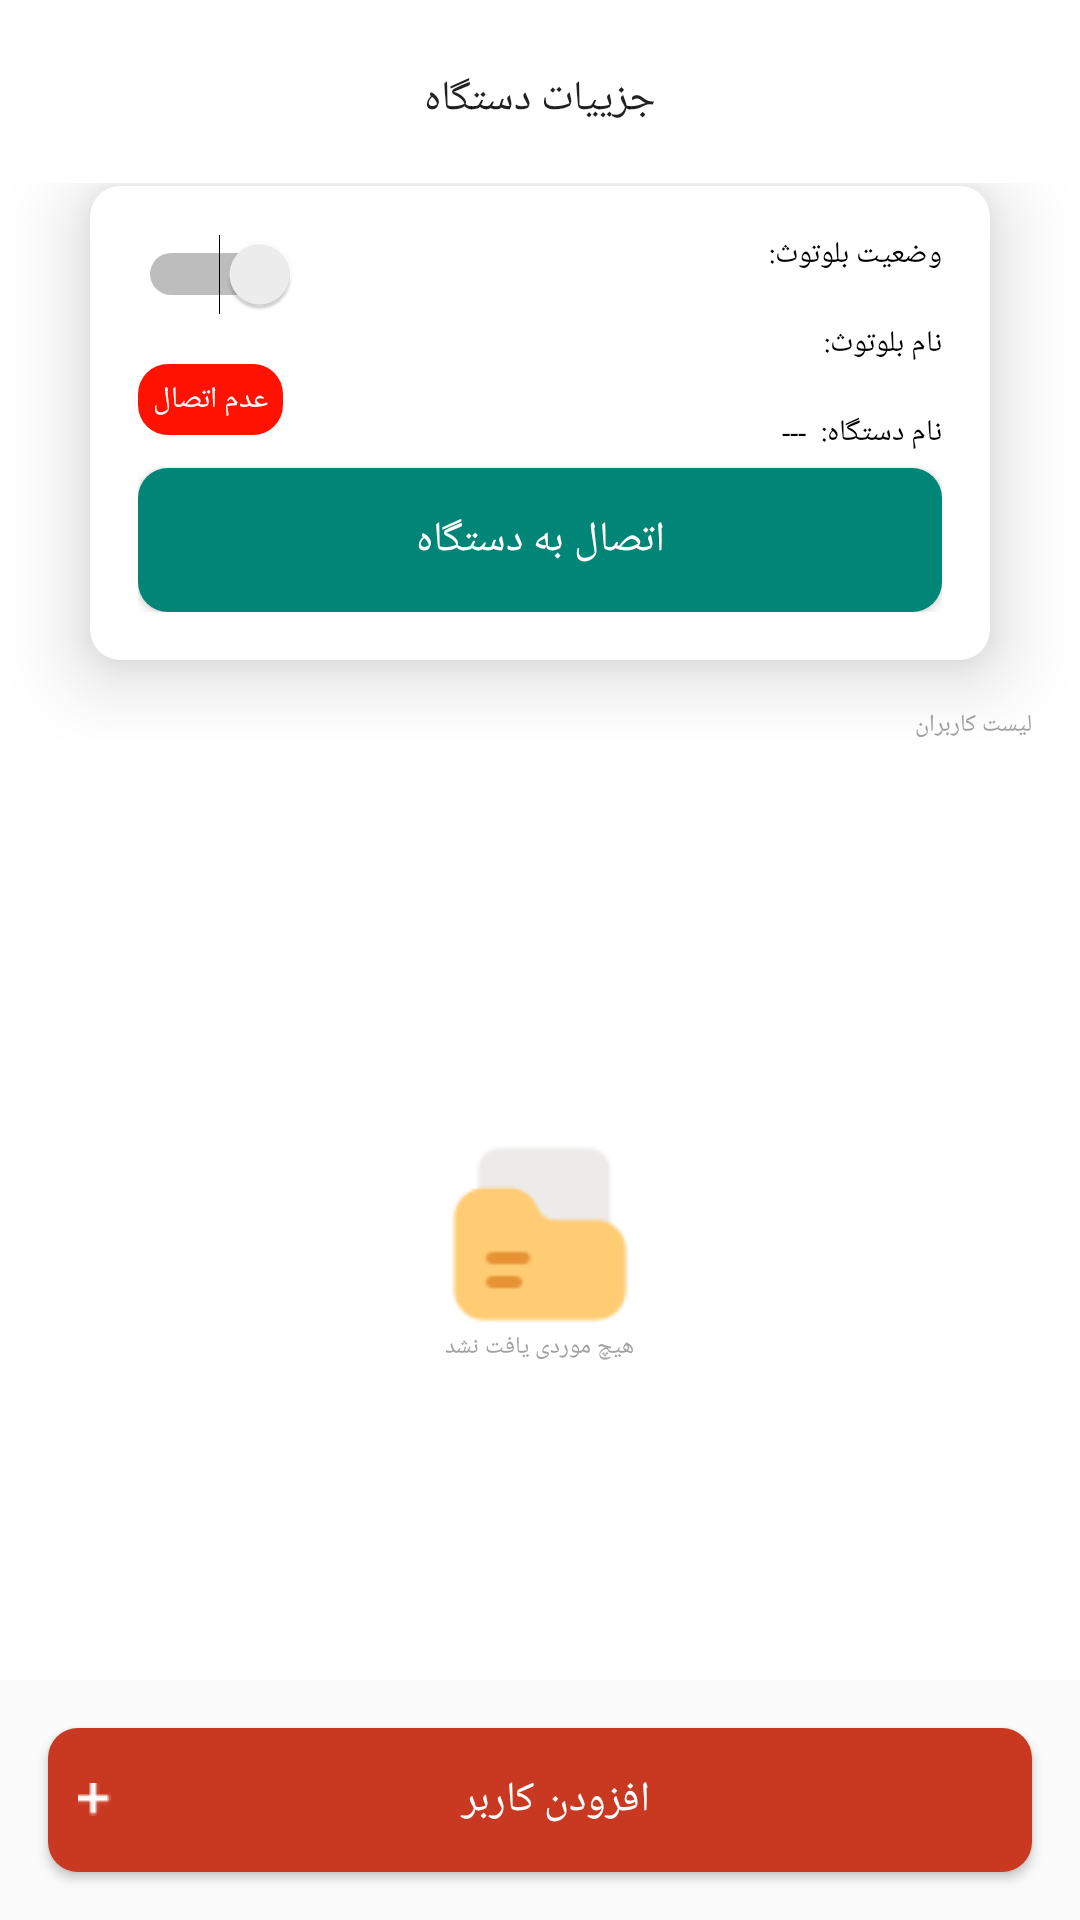

Layout XML and referenced resources for this Android screen:
<!-- AndroidManifest.xml: application theme AppTheme -->
<!-- res/layout/device_fragment.xml -->
<?xml version="1.0" encoding="utf-8"?>
<RelativeLayout xmlns:android="http://schemas.android.com/apk/res/android"
    xmlns:tools="http://schemas.android.com/tools"
    android:layout_width="match_parent"
    android:layout_height="match_parent"
    xmlns:app="http://schemas.android.com/apk/res-auto"
    tools:context=".ui.device.DeviceFragment">


    <com.google.android.material.appbar.AppBarLayout
        android:layout_width="match_parent"
        android:layout_height="wrap_content"
        android:id="@+id/device_appbar"
        android:background="@android:color/white"
        android:paddingTop="@dimen/padding_toolbar_top">

        <com.google.android.material.appbar.MaterialToolbar
            android:id="@+id/toolbar"
            android:layout_width="match_parent"
            android:layout_height="?attr/actionBarSize"
            android:layoutDirection="rtl"
            app:title="@string/device_toolbar_title"
            app:titleCentered="true"
            app:titleTextAppearance="@style/ToolbarTextAppearance" />

    </com.google.android.material.appbar.AppBarLayout>

    <Button
        android:layout_alignParentBottom="true"
        android:layout_margin="@dimen/padding_loading_box"
        android:layout_width="match_parent"
        android:layout_height="wrap_content"
        android:id="@+id/device_btn_add"
        android:textColor="@android:color/white"
        android:drawableLeft="@drawable/ic_plus"
        android:padding="10dp"
        android:text="@string/device_btn_add"
        android:background="@drawable/style_btn_connection_fail"
        tools:ignore="MissingConstraints"
        />
    <RelativeLayout
        android:layout_below="@+id/device_appbar"
        android:layout_above="@+id/device_btn_add"
        android:orientation="vertical"
        android:layout_width="match_parent"
        android:background="@android:color/white"
        android:layout_height="wrap_content">

        <androidx.cardview.widget.CardView
            app:cardElevation="15dp"
            android:elevation="15dp"
            android:padding="5dp"
            android:id="@+id/device_card_above"
            android:layout_marginTop="1dp"
            app:cardCornerRadius="10dp"
            android:layout_marginRight="@dimen/margin_cardview"
            android:layout_marginLeft="@dimen/margin_cardview"
            android:layout_width="match_parent"
            android:layout_height="wrap_content">

            <RelativeLayout
                android:layoutDirection="rtl"
                android:padding="@dimen/padding_loading_box"
                android:layout_width="match_parent"
                android:layout_height="wrap_content">

                <Switch
                    android:id="@+id/device_bluetooth_btn"
                    android:layout_alignParentLeft="true"
                    android:layout_width="wrap_content"
                    android:layout_height="wrap_content"/>

                <TextView
                    android:id="@+id/device_bluetooth_label"
                    android:layout_width="wrap_content"
                    android:layout_height="wrap_content"
                    android:text="@string/bluetooth_status_label"
                    android:textSize="10sp"/>

                <TextView
                    android:textSize="10sp"
                    android:layout_marginRight="5dp"
                    android:id="@+id/device_bluetooth_status"
                    android:layout_toLeftOf="@+id/device_bluetooth_label"
                    android:layout_width="wrap_content"
                    android:layout_height="wrap_content"/>

                <TextView
                    android:textSize="10sp"
                    android:layout_marginTop="@dimen/padding_loading_box"
                    android:layout_below="@+id/device_bluetooth_label"
                    android:id="@+id/device_bluetooth_name_label"
                    android:text="@string/bluetooth_name_label"
                    android:layout_width="wrap_content"
                    android:layout_height="wrap_content"/>

                <TextView
                    android:textSize="10sp"
                    android:layout_marginRight="5dp"
                    android:id="@+id/device_bluetooth_name"
                    android:layout_marginTop="@dimen/padding_loading_box"
                    android:layout_below="@+id/device_bluetooth_status"
                    android:layout_toLeftOf="@+id/device_bluetooth_name_label"
                    android:layout_width="wrap_content"
                    android:layout_height="wrap_content"/>

                <TextView
                    android:textSize="10sp"
                    android:layout_marginTop="@dimen/padding_loading_box"
                    android:layout_below="@+id/device_bluetooth_name_label"
                    android:id="@+id/device_bluetooth_device_name_label"
                    android:text="@string/bluetooth_device_label"
                    android:layout_width="wrap_content"
                    android:layout_height="wrap_content"/>

                <TextView
                    android:textSize="10sp"
                    android:layout_marginRight="5dp"
                    android:id="@+id/device_bluetooth_device_name"
                    android:layout_marginTop="@dimen/padding_loading_box"
                    android:layout_below="@+id/device_bluetooth_name"
                    android:layout_toLeftOf="@+id/device_bluetooth_device_name_label"
                    android:text="@string/nullvalue_string"
                    android:layout_width="wrap_content"
                    android:layout_height="wrap_content"/>

                <LinearLayout
                    android:orientation="horizontal"
                    android:layoutDirection="rtl"
                    android:layout_marginRight="5dp"
                    android:layout_alignParentLeft="true"
                    android:padding="5dp"
                    android:background="@drawable/style_turnoff_round_txt"
                    android:id="@+id/device_bluetooth_status_view"
                    android:layout_below="@+id/device_bluetooth_name"
                    android:layout_width="wrap_content"
                    android:layout_height="wrap_content">

                    <com.github.ybq.android.spinkit.SpinKitView
                        android:id="@+id/device_spin_kit"
                        style="@style/SpinKitView.Small.MultiplePulse"
                        android:layout_width="wrap_content"
                        android:layout_height="wrap_content"
                        android:layout_gravity="center"
                        android:visibility="gone"
                        app:SpinKit_Color="@android:color/white" />

                    <TextView
                        android:textSize="10sp"
                        android:textColor="@color/white"
                        android:id="@+id/device_bluetooth_device_status"
                        android:text="@string/connection_fail"
                        android:layout_width="wrap_content"
                        android:layout_height="wrap_content"/>


                </LinearLayout>

                <Button
                    android:id="@+id/device_btn_connection"
                    android:layout_width="match_parent"
                    android:layout_height="wrap_content"
                    android:layout_below="@+id/device_bluetooth_device_name"
                    android:layout_marginTop="5dp"
                    android:background="@drawable/style_btn_connection_success"
                    android:padding="10dp"
                    android:text="@string/device_btn_connection_fail"
                    android:textColor="@android:color/white"
                    tools:ignore="MissingConstraints" />

            </RelativeLayout>

        </androidx.cardview.widget.CardView>

        <LinearLayout
            android:id="@+id/device_list_layout"
            android:layoutDirection="rtl"
            android:gravity="center_vertical"
            android:layout_below="@+id/device_card_above"
            android:orientation="horizontal"
            android:layout_width="match_parent"
            android:layout_height="wrap_content">

            <TextView
                android:textColor="@color/gray_light"
                android:padding="@dimen/padding_loading_box"
                android:textSize="8sp"
                android:text="@string/device_device_list_label"
                android:layout_width="wrap_content"
                android:layout_height="wrap_content"/>


        </LinearLayout>


        <RelativeLayout
            android:layout_below="@+id/device_list_layout"
            android:layout_width="match_parent"
            android:layout_height="match_parent">

            <androidx.recyclerview.widget.RecyclerView
                android:id="@+id/device_device_list"
                android:layout_width="match_parent"
                android:layout_height="match_parent"/>

            <RelativeLayout
                android:id="@+id/device_empty"
                android:layout_width="match_parent"
                android:layout_height="match_parent">

                <ImageView
                    android:id="@+id/device_empty_img"
                    android:layout_width="64dp"
                    android:layout_height="64dp"
                    android:layout_centerInParent="true"
                    android:src="@drawable/ic_empty" />

                <TextView
                    android:layout_width="wrap_content"
                    android:layout_height="wrap_content"
                    android:layout_below="@+id/device_empty_img"
                    android:layout_centerHorizontal="true"
                    android:text="@string/empty"
                    android:textColor="@color/gray_light"
                    android:textSize="8sp" />

            </RelativeLayout>

        </RelativeLayout>


    </RelativeLayout>


</RelativeLayout>
<!-- resources referenced by this layout -->
<resources>
  <color name="gray_light">#A2A2A2</color>
  <color name="white">#fff</color>
  <dimen name="margin_cardview">30dp</dimen>
  <dimen name="padding_loading_box">16dp</dimen>
  <dimen name="padding_toolbar_top">5dp</dimen>
  <!-- drawable ic_empty: png bitmap (drawable, 5043 bytes) -->
  <!-- drawable ic_plus: png bitmap (drawable, 163 bytes) -->
  <!-- drawable style_btn_connection_fail (drawable) -->
  <?xml version="1.0" encoding="utf-8"?>
  <selector xmlns:android="http://schemas.android.com/apk/res/android">
  
      <item android:state_enabled="false">
          <shape >
              <corners android:radius="10dp"></corners>
              <solid android:color="@color/gray_light"></solid>
          </shape>
      </item>
  
      <item android:state_pressed="true">
          <shape >
              <corners android:radius="10dp"></corners>
              <solid android:color="@color/color_Primary_darker"></solid>
          </shape>
      </item>
  
      <item>
          <shape >
              <corners android:radius="10dp"></corners>
              <solid android:color="@color/color_Primary"></solid>
          </shape>
      </item>
  
  </selector>
  <!-- drawable style_btn_connection_success (drawable) -->
  <?xml version="1.0" encoding="utf-8"?>
  <selector xmlns:android="http://schemas.android.com/apk/res/android">
  
      <item android:state_pressed="true">
          <shape>
              <corners android:radius="10dp" />
              <solid android:color="@color/colorPrimaryDark" />
          </shape>
      </item>
  
      <item>
          <shape>
              <corners android:radius="10dp" />
              <solid android:color="@color/colorPrimary" />
          </shape>
      </item>
  
  </selector>
  <!-- drawable style_turnoff_round_txt (drawable) -->
  <?xml version="1.0" encoding="utf-8"?>
  <selector xmlns:android="http://schemas.android.com/apk/res/android">
  
      <item>
          <shape android:shape="rectangle">
              <corners android:radius="10dp"></corners>
              <solid android:color="@color/red"></solid>
          </shape>
      </item>
  
  </selector>
  <string name="bluetooth_device_label">نام دستگاه:</string>
  <string name="bluetooth_name_label">نام بلوتوث:</string>
  <string name="bluetooth_status_label">وضعیت بلوتوث:</string>
  <string name="connection_fail">عدم اتصال</string>
  <string name="device_btn_add">افزودن کاربر</string>
  <string name="device_btn_connection_fail">اتصال به دستگاه</string>
  <string name="device_device_list_label">لیست کاربران</string>
  <string name="device_toolbar_title">جزییات دستگاه</string>
  <string name="empty">هیچ موردی یافت نشد</string>
  <string name="nullvalue_string">---</string>
  <style name="ToolbarTextAppearance" parent="TextAppearance.AppCompat.Title">
          <item name="android:textSize">14sp</item>
      </style>
  <style name="AppTheme" parent="Theme.AppCompat.DayNight.NoActionBar">
          
          <item name="colorPrimary">@color/colorPrimary</item>
          <item name="colorPrimaryDark">@color/colorPrimaryDark</item>
          <item name="colorAccent">@color/colorAccent</item>
          <item name="fontFamily">@font/irsans</item>
          <item name="android:homeAsUpIndicator">@drawable/ic_menu_bar</item>
          <item name="android:textColor">@android:color/black</item>
      </style>
  <color name="color_Primary_darker">#97342D</color>
  <color name="color_Primary">#C93921</color>
  <color name="colorPrimaryDark">#00574B</color>
  <color name="colorPrimary">#008577</color>
  <color name="red">#FF1201</color>
  <color name="colorAccent">#D81B60</color>
  <!-- drawable ic_menu_bar: png bitmap (drawable, 117 bytes) -->
</resources>
